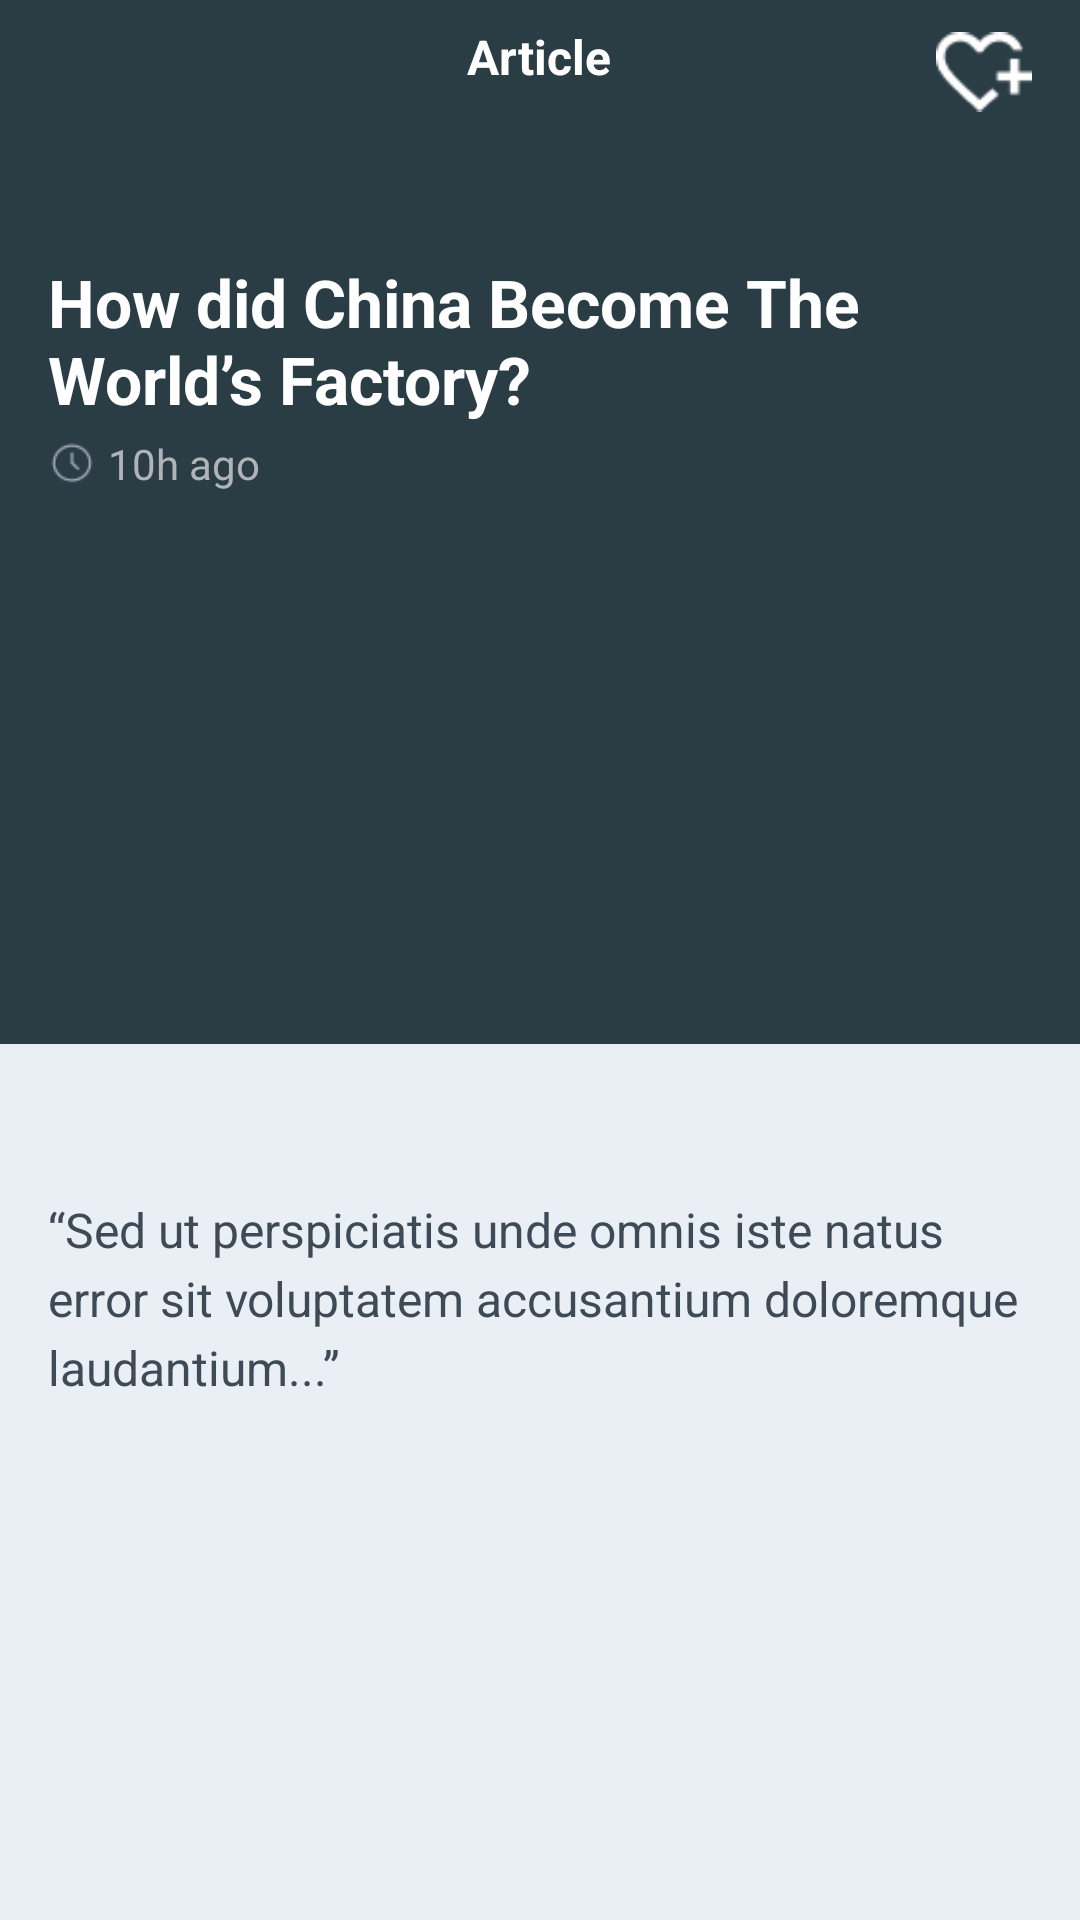

Layout XML and referenced resources for this Android screen:
<!-- AndroidManifest.xml: application theme Theme.MyApp -->
<!-- res/layout/activity_article_detail.xml -->
<?xml version="1.0" encoding="utf-8"?>
<LinearLayout xmlns:android="http://schemas.android.com/apk/res/android"
    xmlns:app="http://schemas.android.com/apk/res-auto"
    android:layout_width="match_parent"
    android:layout_height="match_parent"
    android:orientation="vertical"
    android:fitsSystemWindows="true"
    android:background="@color/background">

    
    <RelativeLayout
        android:layout_width="match_parent"
        android:layout_height="48dp"
        android:paddingHorizontal="16dp"
        android:background="@color/toolbar_background"
        android:gravity="center_vertical">

        <ImageView
            android:id="@+id/back_button"
            android:layout_width="32dp"
            android:layout_height="32dp"
            android:src="@drawable/ic_back"
            android:contentDescription="Back Button"
            android:clickable="true"
            android:focusable="true"
            android:layout_alignParentStart="true"/>

        <TextView
            android:id="@+id/article_category"
            android:layout_width="wrap_content"
            android:layout_height="wrap_content"
            android:text="Article"
            android:textSize="16sp"
            android:textStyle="bold"
            android:textColor="@color/white"
            android:layout_centerHorizontal="true" />

        <ImageView
            android:id="@+id/favorite_button"
            android:layout_width="32dp"
            android:layout_height="32dp"
            android:src="@drawable/ic_favorite"
            android:contentDescription="Favorite Button"
            android:clickable="true"
            android:focusable="true"
            android:layout_alignParentEnd="true"/>
    </RelativeLayout>

    <ScrollView
        android:layout_width="match_parent"
        android:layout_height="match_parent"
        android:fillViewport="true">

        <LinearLayout
            android:layout_width="match_parent"
            android:layout_height="wrap_content"
            android:orientation="vertical"
            android:paddingBottom="16dp">

            
            <RelativeLayout
                android:id="@+id/textLayout"
                android:layout_width="match_parent"
                android:layout_height="300dp"
                android:background="@color/toolbar_background"
                android:padding="16dp">

                <LinearLayout
                    android:layout_width="match_parent"
                    android:layout_height="wrap_content"
                    android:orientation="vertical"
                    android:layout_marginTop="22dp">

                    <TextView
                        android:id="@+id/article_title"
                        android:layout_width="match_parent"
                        android:layout_height="wrap_content"
                        android:text="How did China Become The World’s Factory?"
                        android:textSize="22sp"
                        android:textStyle="bold"
                        android:textColor="@color/white"
                        android:paddingBottom="4dp" />

                    <LinearLayout
                        android:layout_width="wrap_content"
                        android:layout_height="wrap_content"
                        android:orientation="horizontal"
                        android:gravity="center_vertical">

                        <ImageView
                            android:layout_width="16dp"
                            android:layout_height="16dp"
                            android:src="@drawable/ic_clock"
                            android:layout_marginEnd="4dp" />

                        <TextView
                            android:id="@+id/article_time"
                            android:layout_width="wrap_content"
                            android:layout_height="wrap_content"
                            android:text="10h ago"
                            android:textSize="14sp"
                            android:textColor="@color/light_gray" />
                    </LinearLayout>
                </LinearLayout>
            </RelativeLayout>

            
            <androidx.constraintlayout.widget.ConstraintLayout
                android:id="@+id/imageLayout"
                android:layout_width="match_parent"
                android:layout_height="wrap_content"
                android:layout_marginTop="-150dp">  

                <FrameLayout
                    android:layout_width="0dp"
                    android:layout_height="0dp"
                    android:layout_marginHorizontal="16dp"
                    app:layout_constraintDimensionRatio="16:9"
                    app:layout_constraintTop_toTopOf="parent"
                    app:layout_constraintStart_toStartOf="parent"
                    app:layout_constraintEnd_toEndOf="parent">

                    <ImageView
                        android:id="@+id/article_image"
                        android:layout_width="match_parent"
                        android:layout_height="match_parent"
                        android:scaleType="centerCrop"
                        android:contentDescription="Article Image"
                        android:background="@drawable/rounded_corners"/>
                </FrameLayout>
            </androidx.constraintlayout.widget.ConstraintLayout>

            
            <TextView
                android:id="@+id/article_content"
                android:layout_width="match_parent"
                android:layout_height="wrap_content"
                android:textSize="16sp"
                android:layout_marginTop="16dp"
                android:textColor="@color/text_primary"
                android:lineSpacingExtra="4dp"
                android:paddingHorizontal="16dp"
                android:text='“Sed ut perspiciatis unde omnis iste natus error sit voluptatem accusantium doloremque laudantium...”' />
        </LinearLayout>
    </ScrollView>

</LinearLayout>
<!-- resources referenced by this layout -->
<resources>
  <color name="background">#EAEFF5</color>
  <color name="light_gray">#B0B3B8</color>
  <color name="text_primary">#3E4B56</color>
  <color name="toolbar_background">#2A3C44</color>
  <color name="white">#FFFFFFFF</color>
  <!-- drawable ic_clock: png bitmap (drawable, 684 bytes) -->
  <!-- drawable ic_favorite: png bitmap (drawable, 631 bytes) -->
  <style name="Theme.MyApp" parent="Theme.MaterialComponents.Light.NoActionBar">
          
          <item name="colorPrimary">@color/purple_500</item>
          <item name="colorPrimaryVariant">@color/purple_700</item>
          <item name="colorOnPrimary">@color/white</item>
          <item name="colorSecondary">@color/teal_200</item>
          <item name="colorOnSecondary">@color/black</item>
      </style>
  <color name="purple_500">#FF6200EE</color>
  <color name="purple_700">#FF3700B3</color>
  <color name="teal_200">#FF03DAC5</color>
  <color name="black">#FF000000</color>
</resources>
